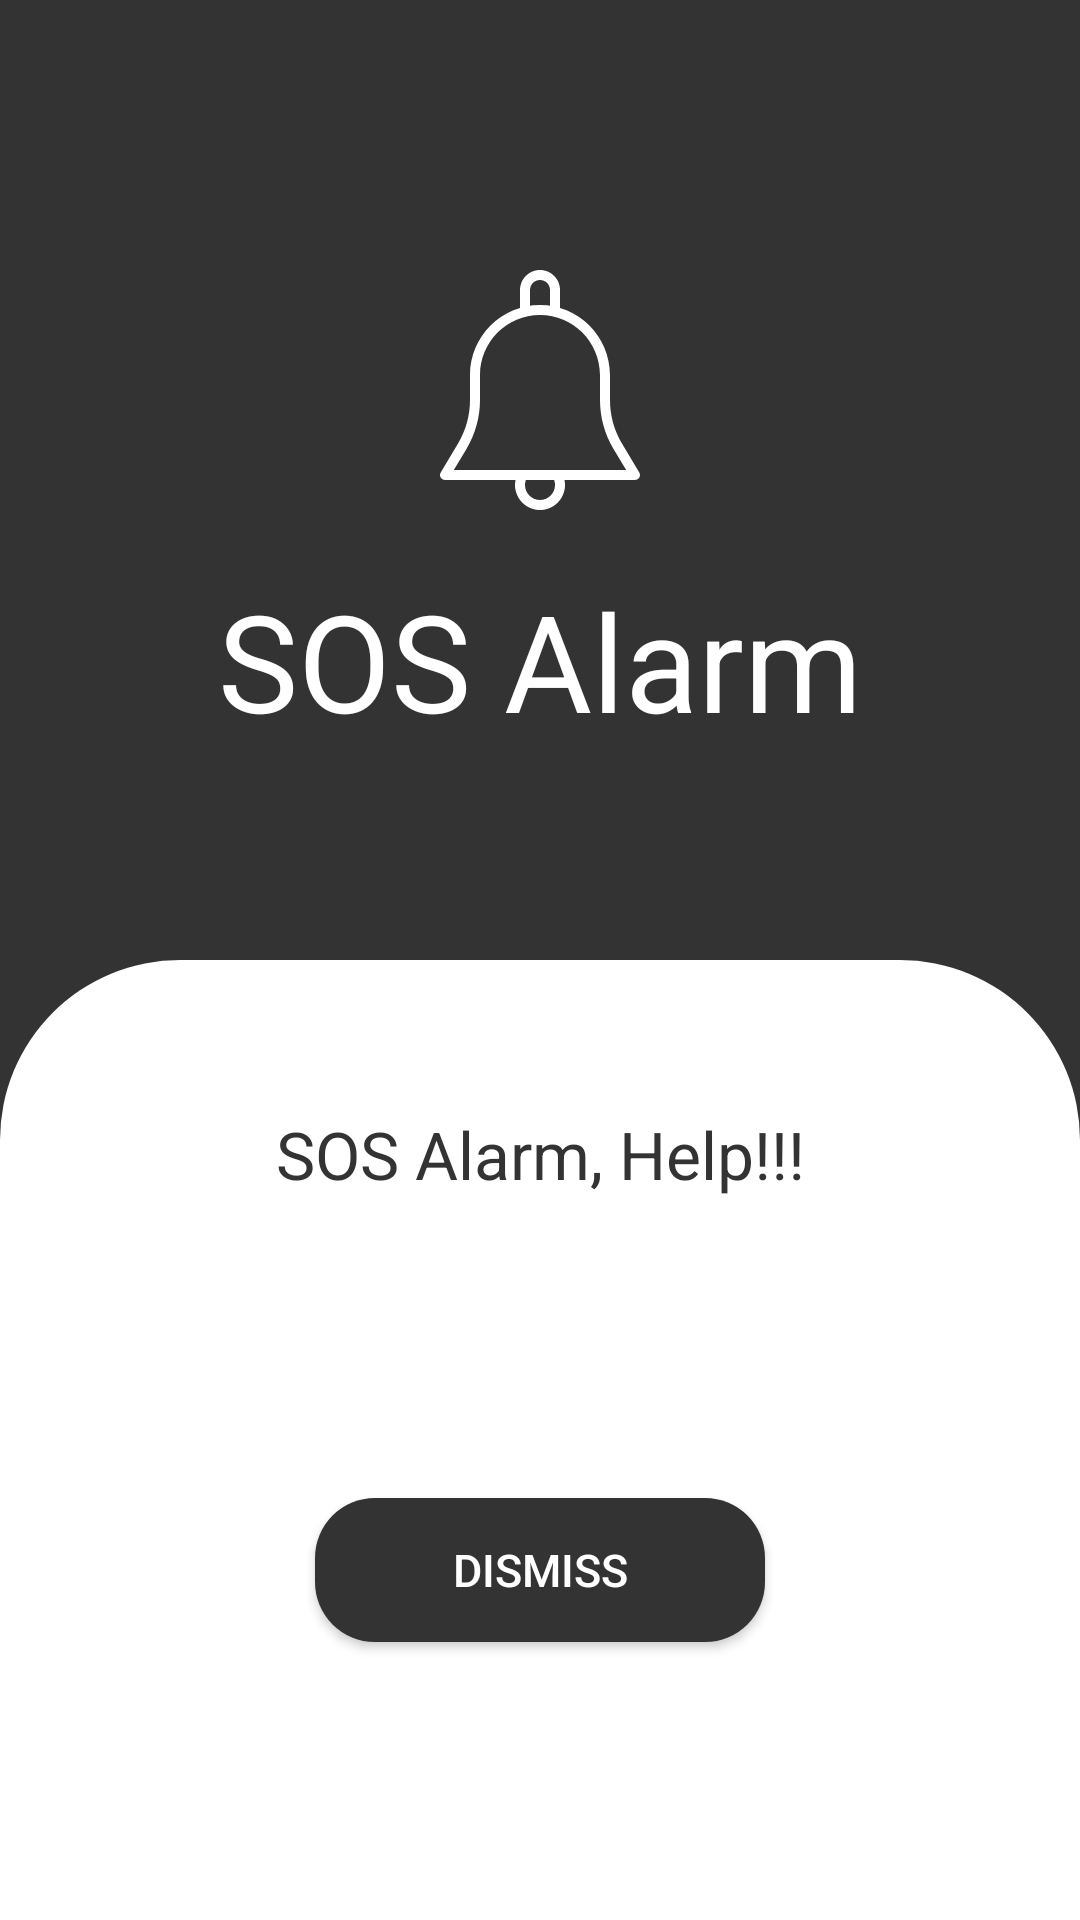

Reconstruct the res/layout file that produces this screen, plus the resources it refers to.
<!-- AndroidManifest.xml: application theme CustomActionBar -->
<!-- res/layout/activity_user_alert.xml -->
<?xml version="1.0" encoding="utf-8"?>
<LinearLayout xmlns:android="http://schemas.android.com/apk/res/android"
    xmlns:app="http://schemas.android.com/apk/res-auto"
    xmlns:tools="http://schemas.android.com/tools"
    android:layout_width="match_parent"
    android:layout_height="match_parent"
    android:background="#333"
    android:orientation="vertical"
    android:weightSum="2"

    tools:context="com.project.user.UserAlertActivity">

    <LinearLayout
        android:layout_width="match_parent"
        android:layout_height="match_parent"
        android:layout_weight="1"
        android:orientation="vertical">

        <ImageView
            android:id="@+id/imageViewClose"
            android:layout_width="50dp"
            android:layout_height="50dp"
            android:layout_gravity="right"
            android:layout_margin="20dp"
            android:src="@drawable/closemat" />

        <LinearLayout
            android:layout_width="match_parent"
            android:layout_height="wrap_content"
            android:layout_above="@id/l"
            android:orientation="vertical">

            <ImageView
                android:layout_width="80dp"
                android:layout_height="80dp"
                android:layout_gravity="center_horizontal"
                android:src="@drawable/ic_notification" />

            <TextView
                android:id="@+id/textViewAlertTitle"
                android:layout_width="match_parent"
                android:layout_height="wrap_content"
                android:layout_margin="20dp"
                android:gravity="center_horizontal"
                android:text="SOS Alarm"
                android:textColor="#fff"
                android:textSize="45sp" />

        </LinearLayout>
    </LinearLayout>

    <LinearLayout
        android:layout_width="match_parent"
        android:layout_height="match_parent"
        android:layout_weight="1">

        <LinearLayout
            android:id="@+id/l"
            android:layout_width="match_parent"
            android:layout_height="match_parent"
            android:layout_alignParentBottom="true"
            android:background="@drawable/matbottomcurve"
            android:orientation="vertical"


            >

            <TextView
                android:id="@+id/textViewAlertMessage"
                android:layout_width="match_parent"
                android:layout_height="wrap_content"
                android:layout_margin="50dp"
                android:gravity="center_horizontal"
                android:text="SOS Alarm, Help!!!"
                android:textColor="#333"
                android:textSize="22sp" />

            <Button
                android:id="@+id/buttonDismiss"
                android:layout_width="match_parent"
                android:layout_height="wrap_content"
                android:layout_gravity="bottom"
                android:layout_marginLeft="105dp"
                android:layout_marginTop="50dp"
                android:layout_marginRight="105dp"
                android:layout_marginBottom="50dp"
                android:background="@drawable/matbuttoncurve"
                android:text="Dismiss"
                android:textColor="#fff"
                android:textSize="15sp" />


        </LinearLayout>
    </LinearLayout>


</LinearLayout>
<!-- resources referenced by this layout -->
<resources>
  <!-- drawable closemat (drawable) -->
  <?xml version="1.0" encoding="utf-8"?>
  <layer-list xmlns:android="http://schemas.android.com/apk/res/android">
      <item>
          <shape android:shape="oval">
              <solid android:color="#333"/>
              <size
                  android:width="80dp"
                  android:height="80dp" />
          </shape>
      </item>
      <item android:drawable="@drawable/ic_close_black_24dp"
          android:bottom="5dp"
          android:left="5dp"
          android:right="5dp"
          android:top="5dp"/>
  </layer-list>
  <!-- drawable ic_notification (drawable) -->
  <vector android:height="24dp" android:viewportHeight="512"
      android:viewportWidth="512" android:width="24dp" xmlns:android="http://schemas.android.com/apk/res/android">
      <path android:fillColor="#fff" android:pathData="M467.819,431.851l-36.651,-61.056c-16.896,-28.181 -25.835,-60.437 -25.835,-93.312V224c0,-82.325 -67.008,-149.333 -149.333,-149.333S106.667,141.675 106.667,224v53.483c0,32.875 -8.939,65.131 -25.835,93.312l-36.651,61.056c-1.984,3.285 -2.027,7.403 -0.149,10.731c1.899,3.349 5.461,5.419 9.301,5.419h405.333c3.84,0 7.403,-2.069 9.301,-5.419C469.845,439.253 469.803,435.136 467.819,431.851zM72.171,426.667l26.944,-44.907C118.016,350.272 128,314.219 128,277.483V224c0,-70.592 57.408,-128 128,-128s128,57.408 128,128v53.483c0,36.736 9.984,72.789 28.864,104.277l26.965,44.907H72.171z"/>
      <path android:fillColor="#fff" android:pathData="M256,0c-23.531,0 -42.667,19.136 -42.667,42.667v42.667C213.333,91.221 218.112,96 224,96s10.667,-4.779 10.667,-10.667V42.667c0,-11.776 9.557,-21.333 21.333,-21.333s21.333,9.557 21.333,21.333v42.667C277.333,91.221 282.112,96 288,96s10.667,-4.779 10.667,-10.667V42.667C298.667,19.136 279.531,0 256,0z"/>
      <path android:fillColor="#fff" android:pathData="M302.165,431.936c-3.008,-5.077 -9.515,-6.741 -14.613,-3.819c-5.099,2.987 -6.805,9.536 -3.819,14.613c2.773,4.715 4.288,10.368 4.288,15.936c0,17.643 -14.357,32 -32,32c-17.643,0 -32,-14.357 -32,-32c0,-5.568 1.515,-11.221 4.288,-15.936c2.965,-5.099 1.259,-11.627 -3.819,-14.613c-5.141,-2.923 -11.627,-1.259 -14.613,3.819c-4.715,8.064 -7.211,17.301 -7.211,26.731C202.667,488.085 226.581,512 256,512s53.333,-23.915 53.376,-53.333C309.376,449.237 306.88,440 302.165,431.936z"/>
  </vector>
  <!-- drawable matbottomcurve (drawable) -->
  <?xml version="1.0" encoding="utf-8"?>
  <selector xmlns:android="http://schemas.android.com/apk/res/android">
      <item>
          <shape
              android:shape="rectangle"
  
              >
  
  
  
              <corners
                  android:topRightRadius="60dp"
                  android:topLeftRadius="60dp" >
              </corners>
              <solid
                  android:color="#fff"
                  ></solid>
  
  
  
  
  
  
          </shape>
  
      </item>
  </selector>
  <!-- drawable matbuttoncurve (drawable) -->
  <?xml version="1.0" encoding="utf-8"?>
  <selector xmlns:android="http://schemas.android.com/apk/res/android">
      <item>
          <shape
              android:shape="rectangle"
  
              >
              <corners
                  android:radius="20dp"></corners>
              <solid
                  android:color="#333"></solid>
  
  
  
  
          </shape>
  
      </item>
  </selector>
  <style name="CustomActionBar" parent="Theme.AppCompat.Light.DarkActionBar">
          <item name="colorPrimary">@color/buttoncolor1</item> 
          <item name="colorPrimaryDark">@color/buttoncolor1</item> 
          <item name="colorAccent">@color/buttoncolor1</item> 
      </style>
  <color name="buttoncolor1">#9A6CF7</color>
</resources>
